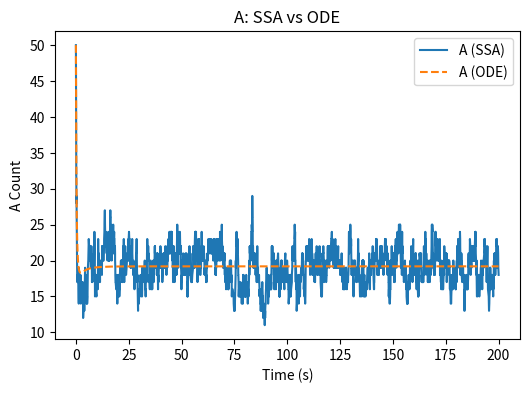
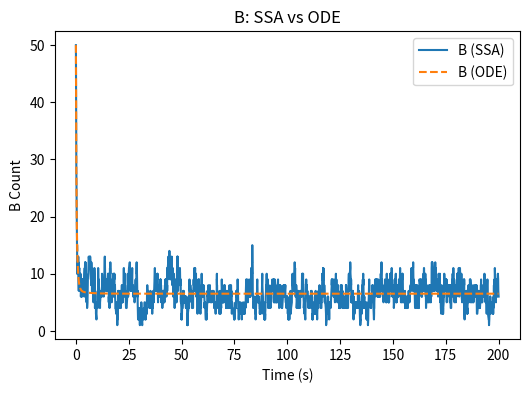
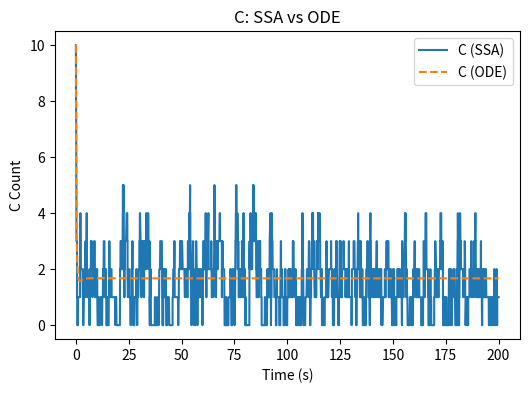
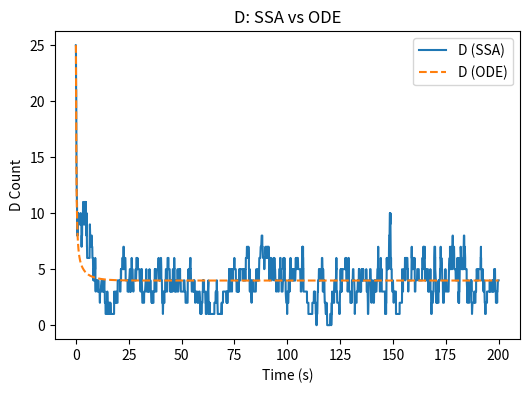
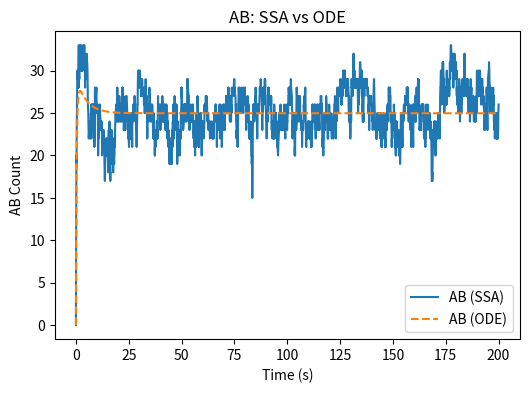
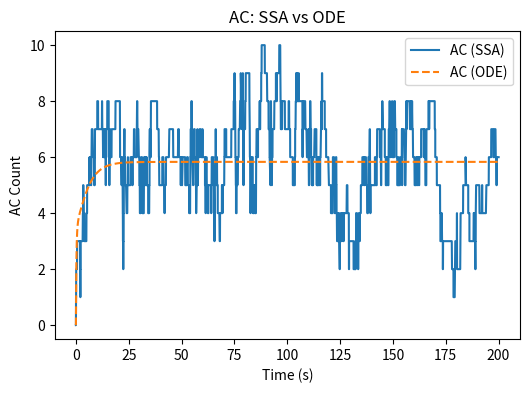
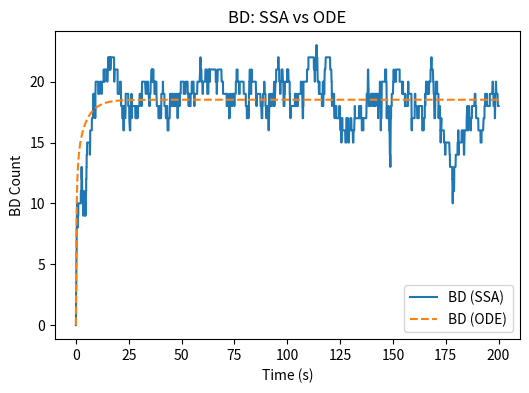
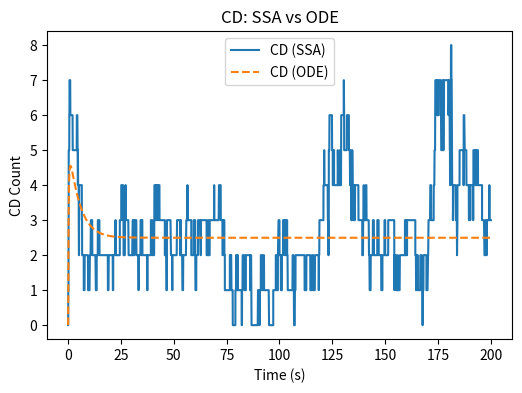

Source code (Python) for these figures, in order:
import math
import random
import numpy as np
from scipy.integrate import solve_ivp
import matplotlib.pyplot as plt

"""
Testing SSA from paper. The structure we study is the following:

A — B
|   |
C - D

We work in the case where only pairs can form. We consider 8 species:
{A, B, C, D, AB, AC, BD, CD}. This gives us 4 reversible reactions,
and therefore 8 rates to consider. We list reactions:

1. A + B -> AB
2. AB -> A + B
3. A + C -> AC
4. AC -> A + C
5. B + D -> BD
6. BD -> B + D
7. C + D -> CD
8. CD -> C + D
"""

def next_reaction():
    """
    Generate two random numbers. One tells you the time until the next reaction,
    the other one tells you which reaction happens.

    :return: time for next reaction, reaction type
    """
    r_1 = random.random()
    r_2 = random.random()

    return r_1, r_2

def propensity(k, n1, n2):
    """
    Compute the propensities for the two possible reactions.

    :param k: reaction rate
    :param n1, n2: current number of each species (set n2 = 1 for unimolecular)
    :return: propensity
    """
    prop = k * n1 * n2
    return prop

def odes(t, y, rates):
    """
    Return odes for the four species system.

    :param t: time
    :param y: state vector
    :param rates: reaction rates
    """
    A, B, C, D, AB, AC, BD, CD = y # State vector

    k1f, k1r, k2f, k2r, k3f, k3r, k4f, k4r = rates

    # Reaction rates
    r1f = k1f * A * B
    r1r = k1r * AB

    r2f = k2f * A * C
    r2r = k2r * AC

    r3f = k3f * B * D
    r3r = k3r * BD

    r4f = k4f * C * D
    r4r = k4r * CD

    # ODEs
    dA  = -r1f + r1r - r2f + r2r
    dB  = -r1f + r1r - r3f + r3r
    dC  = -r2f + r2r - r4f + r4r
    dD  = -r3f + r3r - r4f + r4r

    dAB =  r1f - r1r
    dAC =  r2f - r2r
    dBD =  r3f - r3r
    dCD =  r4f - r4r

    return [dA, dB, dC, dD, dAB, dAC, dBD, dCD]

if __name__ == "__main__":
    # Starting parameters
    nA = 50 # Initial number of A
    nB = 50 # Initial number of B
    nC = 10 # Initial number of C
    nD = 25 # Initial number of D
    
    nAB = 0 # Initial number of AB
    nAC = 0 # Initial number of AC
    nBD = 0 # Initial number of BD
    nCD = 0 # Initial number of CD

    k_1 = 0.05 # Rate A + B -> AB
    k_2 = 0.25 # Rate AB -> A + B
    k_3 = 0.04 # Rate A + C -> AC
    k_4 = 0.22 # Rate AC -> A + C
    k_5 = 0.05 # Rate B + D -> BD
    k_6 = 0.07 # Rate BD -> B + D
    k_7 = 0.12 # Rate C + D -> CD
    k_8 = 0.32 # Rate CD -> C + D

    t = 0 # Initial time
    duration = 200 # Duration of simulation

    # Initialize arrays
    array_A = [nA]
    array_B = [nB]
    array_C = [nC]
    array_D = [nD]

    array_AB = [nAB]
    array_AC = [nAC]
    array_BD = [nBD]
    array_CD = [nCD]

    array_t = [t]

    while t < duration:
        # Determine which reaction is to happen
        r_1, r_2 = next_reaction()

        # Compute propensities
        a1 = propensity(k_1, nA, nB)
        a2 = propensity(k_2, nAB, 1)
        a3 = propensity(k_3, nA, nC)
        a4 = propensity(k_4, nAC, 1)
        a5 = propensity(k_5, nB, nD)
        a6 = propensity(k_6, nBD, 1)
        a7 = propensity(k_7, nC, nD)
        a8 = propensity(k_8, nCD, 1)

        a0 = a1 + a2 + a3 + a4 + a5 + a6 + a7 + a8 # Overall propensity

        tau = 1/a0 * math.log(1/r_1) # Time for next reaction

        t  += tau

        if r_2 <= a1/a0:
            # A + B -> AB
            nA -= 1
            nB -= 1
            nAB += 1
        elif a1/a0 < r_2 <= (a1+a2)/a0:
            # AB -> A + B
            nA += 1
            nB += 1
            nAB -= 1
        elif (a1+a2)/a0 < r_2 <= (a1+a2+a3)/a0:
            # A + C -> AC
            nA -= 1
            nC -= 1
            nAC += 1
        elif (a1+a2+a3)/a0 < r_2 <= (a1+a2+a3+a4)/a0:
            # AC -> A + C
            nA += 1
            nC += 1
            nAC -= 1
        elif (a1+a2+a3+a4)/a0 < r_2 <= (a1+a2+a3+a4+a5)/a0:
            # B + D -> BD
            nB -= 1
            nD -= 1
            nBD += 1
        elif (a1+a2+a3+a4+a5)/a0 < r_2 <= (a1+a2+a3+a4+a5+a6)/a0:
            # BD -> B + D
            nB += 1
            nD += 1
            nBD -= 1
        elif (a1+a2+a3+a4+a5+a6)/a0 < r_2 <= (a1+a2+a3+a4+a5+a6+a7)/a0:
            # C + D -> CD
            nC -= 1
            nD -= 1
            nCD += 1
        else:
            # CD -> C + D
            nC += 1
            nD += 1
            nCD -= 1

        array_A.append(nA)
        array_B.append(nB)
        array_C.append(nC)
        array_D.append(nD)

        array_AB.append(nAB)
        array_AC.append(nAC)
        array_BD.append(nBD)
        array_CD.append(nCD)

        array_t.append(t)

    ### Solving ODEs
    y0 = [array_A[0], array_B[0], array_C[0], array_D[0], array_AB[0], array_AC[0], array_BD[0], array_CD[0]] 
    rates = [k_1, k_2, k_3, k_4, k_5, k_6, k_7, k_8] 
    
    t_span = (0, duration) 
    t_eval = np.linspace(*t_span, 1000) 
    
    sol = solve_ivp(odes, t_span, y0, t_eval=t_eval, method='LSODA', args=(rates,))
    
    # Plot results
    ssa_data = {
    "A":  array_A,
    "B":  array_B,
    "C":  array_C,
    "D":  array_D,
    "AB": array_AB,
    "AC": array_AC,
    "BD": array_BD,
    "CD": array_CD
    }

    species_labels = ["A","B","C","D","AB","AC","BD","CD"]

    for i, label in enumerate(species_labels):
        plt.figure(figsize=(6,4))

        # plot SSA trajectory
        plt.plot(array_t, ssa_data[label], label=f"{label} (SSA)")

        # plot ODE trajectory
        plt.plot(sol.t, sol.y[i], '--', label=f"{label} (ODE)")

        plt.xlabel("Time (s)")
        plt.ylabel(f"{label} Count")
        plt.title(f"{label}: SSA vs ODE")
        plt.legend()

        # save unique file for each species
        plt.savefig(f"{label}_four_species.png", dpi=200)
        plt.close()
